Labelled photos from "dataset", an image-classification folder in RichardoTeddy/UAS_ML. The possible labels are: cats, dogs.

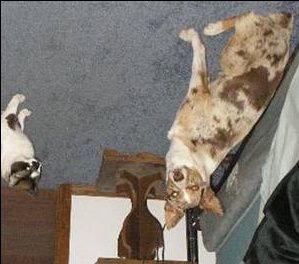
Label: dogs

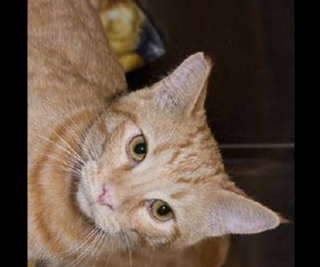
Label: cats

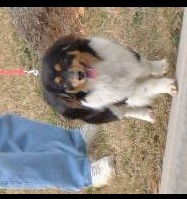
Label: dogs

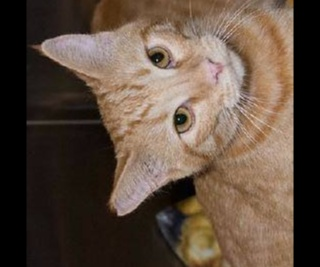
Label: cats

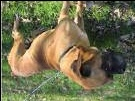
Label: dogs

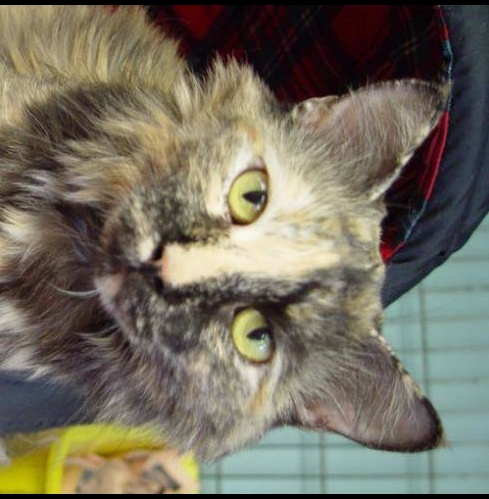
Label: cats
